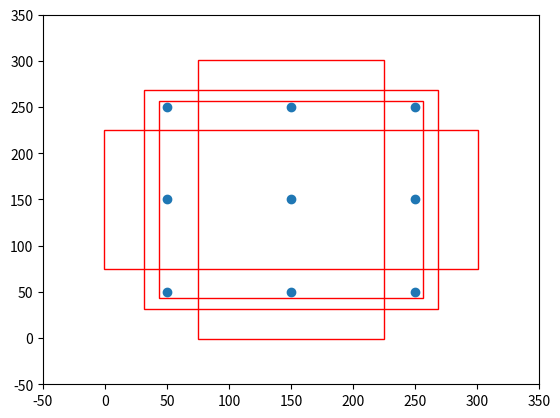

The matplotlib source for this figure:
import numpy as np


class AnchorBox():
    def __init__(self, input_shape, min_size, max_size=None, aspect_ratios=None, flip=True):
        self.input_shape = input_shape

        self.min_size = min_size
        self.max_size = max_size

        self.aspect_ratios = []
        for ar in aspect_ratios:
            self.aspect_ratios.append(ar)
            self.aspect_ratios.append(1.0 / ar)

    def call(self, layer_shape, mask=None):
        # --------------------------------- #
        #   获取输入进来的特征层的宽和高
        #   比如38x38
        # --------------------------------- #
        layer_height = layer_shape[0]
        layer_width = layer_shape[1]
        # --------------------------------- #
        #   获取输入进来的图片的宽和高
        #   比如300x300
        # --------------------------------- #
        img_height = self.input_shape[0]
        img_width = self.input_shape[1]

        box_widths = []
        box_heights = []
        # --------------------------------- #
        #   self.aspect_ratios一般有两个值
        #   [1, 1, 2, 1/2]
        #   [1, 1, 2, 1/2, 3, 1/3]
        # --------------------------------- #
        for ar in self.aspect_ratios:
            # 首先添加一个较小的正方形
            if ar == 1 and len(box_widths) == 0:
                box_widths.append(self.min_size)
                box_heights.append(self.min_size)
            # 然后添加一个较大的正方形
            elif ar == 1 and len(box_widths) > 0:
                box_widths.append(np.sqrt(self.min_size * self.max_size))
                box_heights.append(np.sqrt(self.min_size * self.max_size))
            # 然后添加长方形
            elif ar != 1:
                box_widths.append(self.min_size * np.sqrt(ar))
                box_heights.append(self.min_size / np.sqrt(ar))

        # --------------------------------- #
        #   获得所有先验框的宽高1/2
        # --------------------------------- #
        box_widths = 0.5 * np.array(box_widths)
        box_heights = 0.5 * np.array(box_heights)

        # --------------------------------- #
        #   每一个特征层对应的步长
        # --------------------------------- #
        step_x = img_width / layer_width
        step_y = img_height / layer_height

        # --------------------------------- #
        #   生成网格中心
        # --------------------------------- #
        linx = np.linspace(0.5 * step_x, img_width - 0.5 * step_x,
                           layer_width)
        liny = np.linspace(0.5 * step_y, img_height - 0.5 * step_y,
                           layer_height)
        centers_x, centers_y = np.meshgrid(linx, liny)
        centers_x = centers_x.reshape(-1, 1)
        centers_y = centers_y.reshape(-1, 1)

        # 每一个先验框需要两个(centers_x, centers_y)，前一个用来计算左上角，后一个计算右下角
        num_anchors_ = len(self.aspect_ratios)
        anchor_boxes = np.concatenate((centers_x, centers_y), axis=1)
        anchor_boxes = np.tile(anchor_boxes, (1, 2 * num_anchors_))

        # 获得先验框的左上角和右下角
        anchor_boxes[:, ::4] -= box_widths
        anchor_boxes[:, 1::4] -= box_heights
        anchor_boxes[:, 2::4] += box_widths
        anchor_boxes[:, 3::4] += box_heights

        # --------------------------------- #
        #   将先验框变成小数的形式
        #   归一化
        # --------------------------------- #
        anchor_boxes[:, ::2] /= img_width
        anchor_boxes[:, 1::2] /= img_height
        anchor_boxes = anchor_boxes.reshape(-1, 4)

        anchor_boxes = np.minimum(np.maximum(anchor_boxes, 0.0), 1.0)
        return anchor_boxes


# ---------------------------------------------------#
#   用于计算共享特征层的大小
# ---------------------------------------------------#
def get_img_output_length(height, width):
    filter_sizes = [3, 3, 3, 3, 3, 3, 3, 3]
    padding = [1, 1, 1, 1, 1, 1, 0, 0]
    stride = [2, 2, 2, 2, 2, 2, 1, 1]
    feature_heights = []
    feature_widths = []

    for i in range(len(filter_sizes)):
        height = (height + 2 * padding[i] - filter_sizes[i]) // stride[i] + 1
        width = (width + 2 * padding[i] - filter_sizes[i]) // stride[i] + 1
        feature_heights.append(height)
        feature_widths.append(width)
    return np.array(feature_heights)[-6:], np.array(feature_widths)[-6:]


def get_anchors(input_shape=[300, 300], anchors_size=[30, 60, 111, 162, 213, 264, 315]):
    feature_heights, feature_widths = get_img_output_length(input_shape[0], input_shape[1])
    aspect_ratios = [[1, 2], [1, 2, 3], [1, 2, 3], [1, 2, 3], [1, 2], [1, 2]]
    anchors = []
    for i in range(len(feature_heights)):
        anchors.append(AnchorBox(input_shape, anchors_size[i], max_size=anchors_size[i + 1],
                                 aspect_ratios=aspect_ratios[i]).call([feature_heights[i], feature_widths[i]]))

    anchors = np.concatenate(anchors, axis=0)
    return anchors


if __name__ == '__main__':
    import matplotlib.pyplot as plt


    class AnchorBox_for_Vision():
        def __init__(self, input_shape, min_size, max_size=None, aspect_ratios=None, flip=True):
            # 获得输入图片的大小，300x300
            self.input_shape = input_shape

            # 先验框的短边
            self.min_size = min_size
            # 先验框的长边
            self.max_size = max_size

            # [1, 2] => [1, 1, 2, 1/2]
            # [1, 2, 3] => [1, 1, 2, 1/2, 3, 1/3]
            self.aspect_ratios = []
            for ar in aspect_ratios:
                self.aspect_ratios.append(ar)
                self.aspect_ratios.append(1.0 / ar)

        def call(self, layer_shape, mask=None):
            # --------------------------------- #
            #   获取输入进来的特征层的宽和高
            #   比如3x3
            # --------------------------------- #
            layer_height = layer_shape[0]
            layer_width = layer_shape[1]
            # --------------------------------- #
            #   获取输入进来的图片的宽和高
            #   比如300x300
            # --------------------------------- #
            img_height = self.input_shape[0]
            img_width = self.input_shape[1]

            box_widths = []
            box_heights = []
            # --------------------------------- #
            #   self.aspect_ratios一般有两个值
            #   [1, 1, 2, 1/2]
            #   [1, 1, 2, 1/2, 3, 1/3]
            # --------------------------------- #
            for ar in self.aspect_ratios:
                # 首先添加一个较小的正方形
                if ar == 1 and len(box_widths) == 0:
                    box_widths.append(self.min_size)
                    box_heights.append(self.min_size)
                # 然后添加一个较大的正方形
                elif ar == 1 and len(box_widths) > 0:
                    box_widths.append(np.sqrt(self.min_size * self.max_size))
                    box_heights.append(np.sqrt(self.min_size * self.max_size))
                # 然后添加长方形
                elif ar != 1:
                    box_widths.append(self.min_size * np.sqrt(ar))
                    box_heights.append(self.min_size / np.sqrt(ar))

            print("box_widths:", box_widths)
            print("box_heights:", box_heights)

            # --------------------------------- #
            #   获得所有先验框的宽高1/2
            # --------------------------------- #
            box_widths = 0.5 * np.array(box_widths)
            box_heights = 0.5 * np.array(box_heights)

            # --------------------------------- #
            #   每一个特征层对应的步长
            #   3x3的步长为100
            # --------------------------------- #
            step_x = img_width / layer_width
            step_y = img_height / layer_height

            # --------------------------------- #
            #   生成网格中心
            # --------------------------------- #
            linx = np.linspace(0.5 * step_x, img_width - 0.5 * step_x, layer_width)
            liny = np.linspace(0.5 * step_y, img_height - 0.5 * step_y, layer_height)
            # 构建网格
            centers_x, centers_y = np.meshgrid(linx, liny)
            centers_x = centers_x.reshape(-1, 1)
            centers_y = centers_y.reshape(-1, 1)

            if layer_height == 3:
                fig = plt.figure()
                ax = fig.add_subplot(111)
                plt.ylim(-50, 350)
                plt.xlim(-50, 350)
                plt.scatter(centers_x, centers_y)

            # 每一个先验框需要两个(centers_x, centers_y)，前一个用来计算左上角，后一个计算右下角
            num_anchors_ = len(self.aspect_ratios)
            anchor_boxes = np.concatenate((centers_x, centers_y), axis=1)
            anchor_boxes = np.tile(anchor_boxes, (1, 2 * num_anchors_))

            # 获得先验框的左上角和右下角
            anchor_boxes[:, ::4] -= box_widths
            anchor_boxes[:, 1::4] -= box_heights
            anchor_boxes[:, 2::4] += box_widths
            anchor_boxes[:, 3::4] += box_heights

            print(np.shape(anchor_boxes))
            if layer_height == 3:
                rect1 = plt.Rectangle([anchor_boxes[4, 0], anchor_boxes[4, 1]], box_widths[0] * 2, box_heights[0] * 2,
                                      color="r", fill=False)
                rect2 = plt.Rectangle([anchor_boxes[4, 4], anchor_boxes[4, 5]], box_widths[1] * 2, box_heights[1] * 2,
                                      color="r", fill=False)
                rect3 = plt.Rectangle([anchor_boxes[4, 8], anchor_boxes[4, 9]], box_widths[2] * 2, box_heights[2] * 2,
                                      color="r", fill=False)
                rect4 = plt.Rectangle([anchor_boxes[4, 12], anchor_boxes[4, 13]], box_widths[3] * 2, box_heights[3] * 2,
                                      color="r", fill=False)

                ax.add_patch(rect1)
                ax.add_patch(rect2)
                ax.add_patch(rect3)
                ax.add_patch(rect4)

                plt.show()
            # --------------------------------- #
            #   将先验框变成小数的形式
            #   归一化
            # --------------------------------- #
            anchor_boxes[:, ::2] /= img_width
            anchor_boxes[:, 1::2] /= img_height
            anchor_boxes = anchor_boxes.reshape(-1, 4)

            anchor_boxes = np.minimum(np.maximum(anchor_boxes, 0.0), 1.0)
            return anchor_boxes


    # 输入图片大小为300, 300
    input_shape = [300, 300]
    # 指定先验框的大小，即宽高
    anchors_size = [30, 60, 111, 162, 213, 264, 315]
    # feature_heights   [38, 19, 10, 5, 3, 1]
    # feature_widths    [38, 19, 10, 5, 3, 1]
    feature_heights, feature_widths = get_img_output_length(input_shape[0], input_shape[1])
    # 对先验框的数量进行一个指定 4，6
    aspect_ratios = [[1, 2], [1, 2, 3], [1, 2, 3], [1, 2, 3], [1, 2], [1, 2]]

    anchors = []
    for i in range(len(feature_heights)):
        anchors.append(AnchorBox_for_Vision(input_shape, anchors_size[i], max_size=anchors_size[i + 1],
                                            aspect_ratios=aspect_ratios[i]).call(
            [feature_heights[i], feature_widths[i]]))

    anchors = np.concatenate(anchors, axis=0)
    print(np.shape(anchors))
